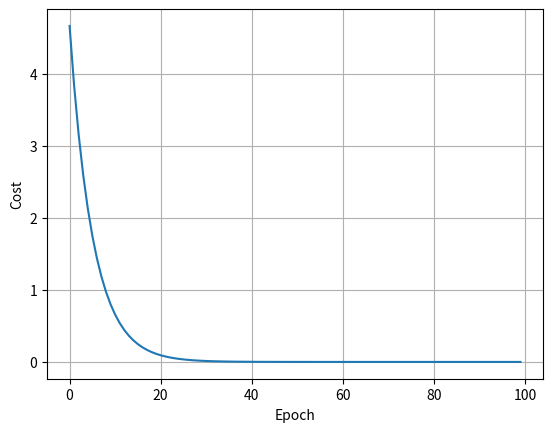

Write Python code to recreate this figure.
import numpy as np
import matplotlib.pyplot as plt # 该模块主要用于绘制 2D 图表

# 数据集
x_data = [1.0, 2.0, 3.0]
y_data = [2.0, 4.0, 6.0]

# w为权重，设置初始值为1.0
w = 1.0

# 前向传播函数，返回预测值
def forward(x):
    return x * w

# 损失（目标）函数，返回损失值
def cost(xs, ys):
    cost = 0
    for x, y in zip(xs, ys):
        y_pred = forward(x)
        cost += (y_pred - y) ** 2
    # 返回平均损失值（除以样本数量）
    return cost / len(xs)

# 梯度函数（对cost的w求偏导），返回梯度值
def gradient(xs, ys):
    grad = 0
    for x, y in zip(xs, ys):
        grad += 2 * x * (x * w - y)
    # 返回平均    
    return grad / len(xs)

print('Predict (before training)', 4, forward(4))

epochs = [] # 迭代次数
costs = [] # 损失值
α = 0.01 # 学习率
# 普通的梯度下降（gradient Descent）训练过程
for epoch in range(100):
    epochs.append(epoch)
    cost_val = cost(x_data, y_data)
    costs.append(cost_val)
    grad_val = gradient(x_data, y_data)
    w -= α * grad_val # 更新权重
    # 显示训练过程,结果精确到小数点后2位

    print('Epoch:', epoch, 'w=', round(w, 2), 'loss=', round(cost_val, 2))

print('Predict (after training)', 4, round(forward(4), 2))

# 可视化结果
plt.plot(epochs, costs)
plt.xlabel('Epoch')
plt.ylabel('Cost')
plt.grid()# 显示网格
plt.show()
# 从结果可以看出，随着迭代次数的增加，损失值逐渐减小
# 然而真实情况基本不会平稳下降（会局部震荡），因为数据集中的噪声和样本数量等因素会影响训练结果
# 可以引入指数加权平均（Exponential Moving Average）来减小震荡
# 也可以引入动量（Momentum）来减小震荡